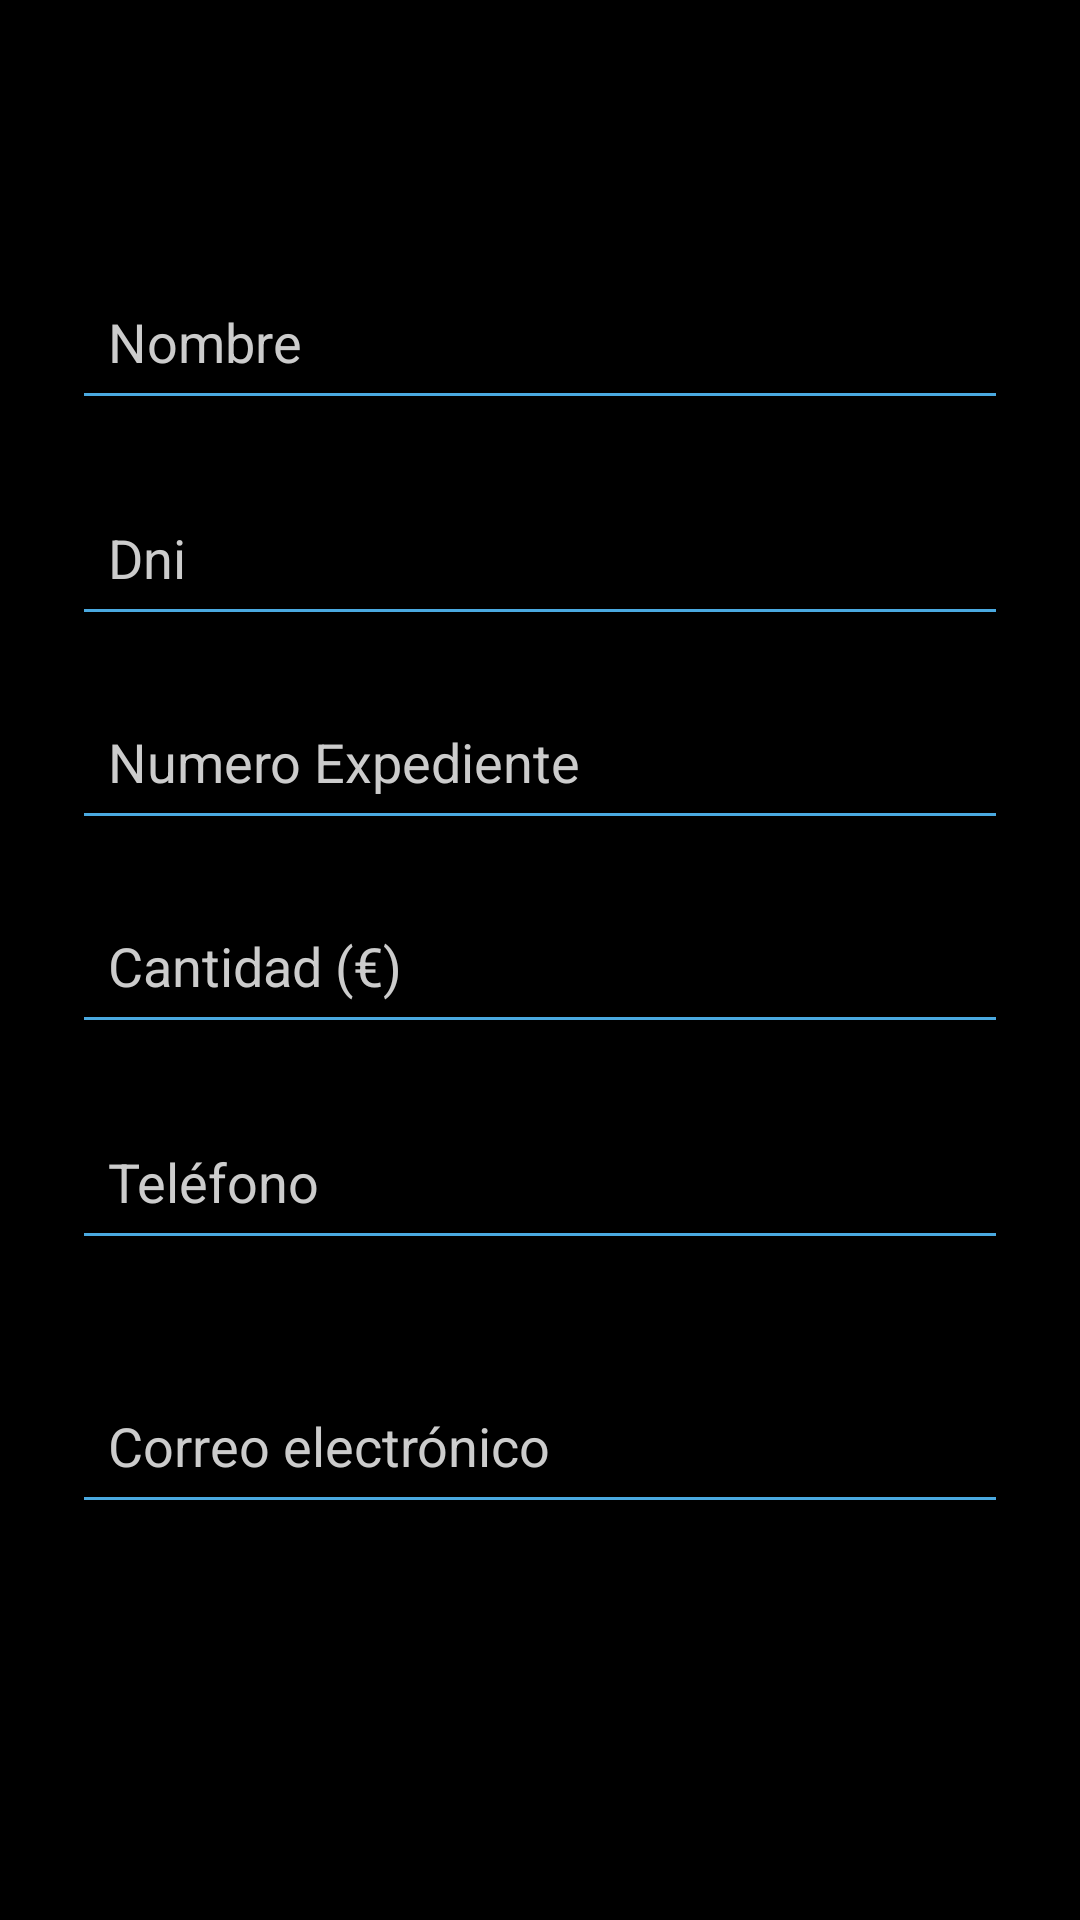

This screen was rendered from an Android layout file. Write that file and the resources it references.
<!-- AndroidManifest.xml: application theme Theme.Tfg -->
<!-- res/layout/activity_edit.xml -->
<?xml version="1.0" encoding="utf-8"?>
<androidx.constraintlayout.widget.ConstraintLayout xmlns:android="http://schemas.android.com/apk/res/android"
    xmlns:app="http://schemas.android.com/apk/res-auto"
    xmlns:tools="http://schemas.android.com/tools"
    android:id="@+id/editLayout"
    android:layout_width="match_parent"
    android:layout_height="match_parent"
    android:background="@color/colorBackground"
    android:padding="24dp"
    tools:context=".ui.EditActivity">

    <EditText
        android:id="@+id/nameEditField"
        android:layout_width="0dp"
        android:layout_height="52dp"
        android:layout_marginTop="64dp"
        android:backgroundTint="@color/colorPrimary"
        android:hint="@string/nombreEdit"
        android:inputType="textPersonName"
        android:padding="12dp"
        android:textColor="@color/colorTextPrimary"
        android:textColorHint="@color/colorTextSecondary"
        app:layout_constraintEnd_toEndOf="parent"
        app:layout_constraintHorizontal_bias="0.0"
        app:layout_constraintStart_toStartOf="parent"
        app:layout_constraintTop_toTopOf="parent" />

    <EditText
        android:id="@+id/dniEditField"
        android:layout_width="0dp"
        android:layout_height="52dp"
        android:layout_marginTop="20dp"
        android:backgroundTint="@color/colorPrimary"
        android:hint="@string/dniEdit"
        android:inputType="text"
        android:padding="12dp"
        android:textColor="@color/colorTextPrimary"
        android:textColorHint="@color/colorTextSecondary"
        app:layout_constraintEnd_toEndOf="parent"
        app:layout_constraintHorizontal_bias="0.0"
        app:layout_constraintStart_toStartOf="parent"
        app:layout_constraintTop_toBottomOf="@id/nameEditField" />

    <EditText
        android:id="@+id/telefonoEditField"
        android:layout_width="0dp"
        android:layout_height="52dp"
        android:layout_marginTop="20dp"
        android:backgroundTint="@color/colorPrimary"
        android:hint="@string/telefonoEdit"
        android:inputType="phone"
        android:padding="12dp"
        android:textColor="@color/colorTextPrimary"
        android:textColorHint="@color/colorTextSecondary"
        app:layout_constraintEnd_toEndOf="parent"
        app:layout_constraintHorizontal_bias="0.0"
        app:layout_constraintStart_toStartOf="parent"
        app:layout_constraintTop_toBottomOf="@id/eurosEditField" />

    <EditText
        android:id="@+id/emailEditField"
        android:layout_width="0dp"
        android:layout_height="52dp"
        android:layout_marginTop="36dp"
        android:backgroundTint="@color/colorPrimary"
        android:hint="@string/emailEdit"
        android:inputType="textEmailAddress"
        android:padding="12dp"
        android:textColor="@color/colorTextPrimary"
        android:textColorHint="@color/colorTextSecondary"
        app:layout_constraintEnd_toEndOf="parent"
        app:layout_constraintHorizontal_bias="0.0"
        app:layout_constraintStart_toStartOf="parent"
        app:layout_constraintTop_toBottomOf="@id/telefonoEditField" />

    <EditText
        android:id="@+id/nExpedienteEditField"
        android:layout_width="0dp"
        android:layout_height="52dp"
        android:layout_marginTop="16dp"
        android:backgroundTint="@color/colorPrimary"
        android:hint="@string/nExpedienteEdit"
        android:inputType="text"
        android:padding="12dp"
        android:textColor="@color/colorTextPrimary"
        android:textColorHint="@color/colorTextSecondary"
        app:layout_constraintEnd_toEndOf="parent"
        app:layout_constraintHorizontal_bias="1.0"
        app:layout_constraintStart_toStartOf="parent"
        app:layout_constraintTop_toBottomOf="@id/dniEditField" />

    <EditText
        android:id="@+id/eurosEditField"
        android:layout_width="0dp"
        android:layout_height="52dp"
        android:layout_marginTop="16dp"
        android:backgroundTint="@color/colorPrimary"
        android:hint="@string/euros1"
        android:inputType="numberDecimal"
        android:padding="12dp"
        android:textColor="@color/colorTextPrimary"
        android:textColorHint="@color/colorTextSecondary"
        app:layout_constraintEnd_toEndOf="parent"
        app:layout_constraintHorizontal_bias="1.0"
        app:layout_constraintStart_toStartOf="parent"
        app:layout_constraintTop_toBottomOf="@id/nExpedienteEditField" />

    <Button
        android:id="@+id/nextEditButton"
        android:layout_width="0dp"
        android:layout_height="50dp"
        android:layout_marginTop="104dp"
        android:backgroundTint="@color/colorPrimary"
        android:text="@string/siguienteEditbtn"
        android:textColor="@color/colorOnPrimary"
        app:layout_constraintEnd_toEndOf="parent"
        app:layout_constraintStart_toEndOf="@+id/backEditButton"
        app:layout_constraintTop_toBottomOf="@id/emailEditField"
        app:layout_constraintWidth_percent="0.48" />

    <Button
        android:id="@+id/backEditButton"
        android:layout_width="0dp"
        android:layout_height="50dp"
        android:layout_marginTop="104dp"
        android:backgroundTint="@color/colorSecondary"
        android:text="@string/volverEditbtn"
        android:textColor="@color/colorOnPrimary"
        app:layout_constraintEnd_toStartOf="@+id/nextEditButton"
        app:layout_constraintStart_toStartOf="parent"
        app:layout_constraintTop_toBottomOf="@id/emailEditField"
        app:layout_constraintWidth_percent="0.48" />

</androidx.constraintlayout.widget.ConstraintLayout>
<!-- resources referenced by this layout -->
<resources>
  <color name="colorBackground">#000000</color>
  <color name="colorOnPrimary">#FFFFFF</color>
  <color name="colorPrimary">#4AA9E0</color>
  <color name="colorSecondary">#2D6FA6</color>
  <color name="colorTextPrimary">#FFFFFF</color>
  <color name="colorTextSecondary">#CCCCCC</color>
  <string name="dniEdit">Dni</string>
  <string name="emailEdit">Correo electrónico</string>
  <string name="euros1">Cantidad (€)</string>
  <string name="nExpedienteEdit">Numero Expediente</string>
  <string name="nombreEdit">Nombre</string>
  <string name="siguienteEditbtn">Siguiente</string>
  <string name="telefonoEdit">Teléfono</string>
  <string name="volverEditbtn">Volver</string>
  <style name="Theme.Tfg" parent="Theme.Material3.DayNight.NoActionBar">
          <item name="colorPrimary">@color/colorPrimary</item>
          <item name="colorOnPrimary">@color/colorOnPrimary</item>
          <item name="colorSecondary">@color/colorSecondary</item>
  
          <item name="colorSurface">@color/colorSurface</item>
          <item name="colorOnBackground">@color/colorBackground</item>
  
          <item name="android:textColorPrimary">@color/colorTextPrimary</item>
          <item name="android:textColorSecondary">@color/colorTextSecondary</item>
  
          <item name="android:statusBarColor" tools:targetApi="l">@color/colorPrimary</item>
          <item name="android:navigationBarColor">@color/colorBackground</item>
      </style>
  <color name="colorSurface">#1A1A1A</color>
</resources>
